pico-8 play session: hold → + tap 🅾, after a click and taps of 🅾, ❎, 🅾+❎, 🅾 in the second before t = 0

[t = 1 s] hold → ~1s, tap 🅾 ~2×
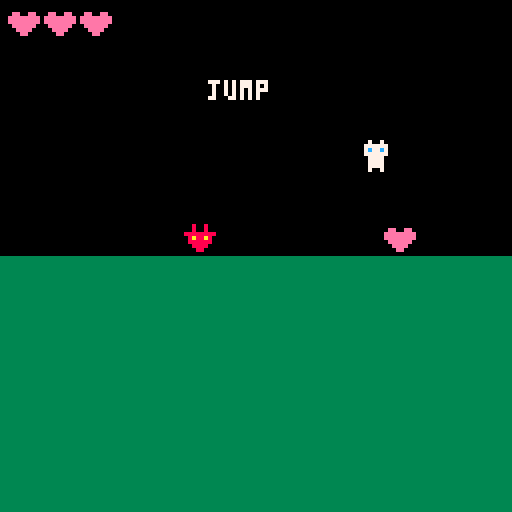
[t = 4 s] hold → ~4s, tap 🅾 ~7×
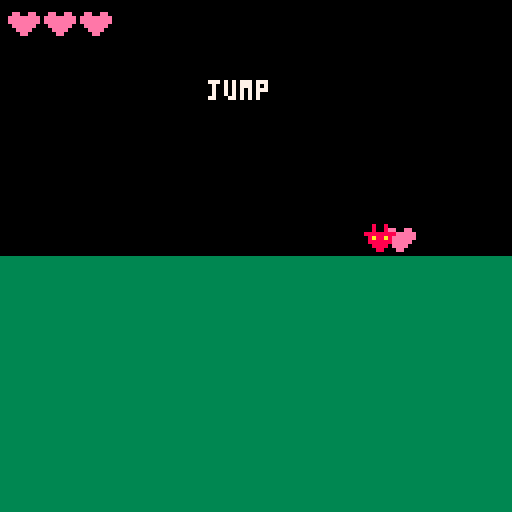
[t = 6 s] hold → ~6s, tap 🅾 ~10×
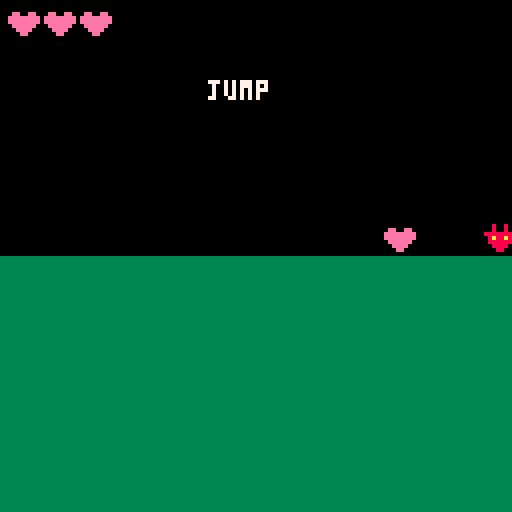

pico-8 cartridge
version 43
__lua__
--main
function _init()
	player=make_actor(64,64,1,1)
	player.hp=3
	enemy=make_actor(20,64,0.5,2)
	item={x=100,y=64,spr=3,alive=true}
	hit_t=0
	init_audio()
	init_banner()
end

function _update()
	for cmd in all(read_plyr_cmds()) do
		cmd(player)
	end
	
	local ecmd=read_enemy_cmd(enemy,player)
	if ecmd!=nil then
		ecmd(enemy)
	end
	
	actor_step(player)
	actor_step(enemy)
	check_hits()
	
	if msg_t>0 then msg_t-=1 end
end

function _draw()
	cls()
	rectfill(0,64,127,127,3)
	if item.alive then
		spr(item.spr,item.x-4,item.y-8)
	end
	spr(enemy.spr,enemy.x-4,enemy.y-8,1,1,enemy.facing<0)
	spr(player.spr,player.x-4,player.y-8,1,1,player.facing<0)
	for i=1,player.hp do
		spr(3,2+(i-1)*9,2)
	end
	if msg_t>0 then
		print(msg,52,20,7)
	end
end

boxes={
	[1]={x=1,y=0,w=6,h=8},
	[2]={x=0,y=0,w=8,h=7},
	[3]={x=0,y=1,w=8,h=6}
}

function spr_rect(a)
	local b=boxes[a.spr]
	return a.x-4+b.x,a.y-8+b.y,b.w,b.h
end

function overlap(a,b)
	local ax,ay,aw,ah=spr_rect(a)
	local bx,by,bw,bh=spr_rect(b)
	return ax<bx+bw and bx<ax+aw
	and ay<by+bh and by<ay+ah
end

function check_hits()
	if hit_t>0 then
		hit_t-=1
	elseif overlap(player,enemy) then
		player_take_hit(1)
		hit_t=30
	end
	
	if item.alive and overlap(player,item) then
		player_heal()
		item.alive=false
	end
end
-->8
--publisher
function player_jump()
	if not player.on_ground then return end
	player.vy=-3
	player.on_ground=false
	player_actions.notify("jump")
end

function player_take_hit(dmg)
	if player.hp<=0 then return end
	player.hp-=dmg
	player_actions.notify("hit")
end

function player_heal()
	if	player.hp>=5 then return end
	player.hp+=1
	player_actions.notify("heal")
end
-->8
--subject
player_actions={
	subscribers={}
}

function player_actions.subscribe(event,fn)
	local list=player_actions.subscribers[event]
	if not list then
		list={}
		player_actions.subscribers[event]=list
	end
	add(list,fn)
end

function player_actions.unsubscribe(event,fn)
	local list=player_actions.subscribers[event]
	if list then
		del(list,fn)
	end
end

function player_actions.notify(event)
	local list=player_actions.subscribers[event]
	if not list then return end
	for fn in all(list) do
		fn(event)
	end
end
-->8
--sfx observer
sfx_ids={
	jump=0,
	hit=1,
	heal=2
}

function on_sfx(event)
	local id=sfx_ids[event]
	if id then
		sfx(id)
	end
end

function init_audio()
	player_actions.subscribe("jump",on_sfx)
	player_actions.subscribe("hit",on_sfx)
	player_actions.subscribe("heal",on_sfx)
end
-->8
--controls
--actor
function make_actor(x,y,spd,s)
	return {
		x=x,
		y=y,
		vy=0,
		facing=1,
		spd=spd,
		spr=s,
		on_ground=true
	}
end


function actor_move(a,dx)
	a.x+=dx*a.spd
	if dx!=0 then a.facing=sgn(dx) end
end

function actor_step(a)
	a.vy+=0.2
	a.y+=a.vy
	if a.y>64 then
		a.y=64
		a.vy=0
		a.on_ground=true
	else
		a.on_ground=false
	end
end

-- command
function cmd_jmp(a)
	player_jump()
end

function cmd_lft(a)
	actor_move(a,-1)
end

function cmd_rght(a)
	actor_move(a,1)
end

-- director
binds={
	[0]=cmd_lft,
	[1]=cmd_rght,
	[4]=cmd_jmp,
	[5]=cmd_jmp
}

function read_plyr_cmds()
	local cmds={}
	for b=0,1 do
		if btn(b) then add(cmds,binds[b]) end
	end
	
	for b=4,5 do
		if btnp(b) then add(cmds,binds[b]) end
	end
	return cmds
end

function read_enemy_cmd(e,target)
	if e.x<target.x then return cmd_rght end
	if e.x>target.x then return cmd_lft end
end
-->8
--banner observer
msg=""
msg_t=0

function on_banner(event)
	msg=event
	msg_t=45
end

function init_banner()
	player_actions.subscribe("jump",on_banner)
	player_actions.subscribe("hit",on_banner)
	player_actions.subscribe("heal",on_banner)
end
__gfx__
00000000007007000080080000000000000000000000000000000000000000000000000000000000000000000000000000000000000000000000000000000000
0000000007777770008008000ee00ee0000000000000000000000000000000000000000000000000000000000000000000000000000000000000000000000000
0070070007c77c7088888888eeeeeeee000000000000000000000000000000000000000000000000000000000000000000000000000000000000000000000000
000770000777777008a88a80eeeeeeee000000000000000000000000000000000000000000000000000000000000000000000000000000000000000000000000
0007700000777700088888800eeeeee0000000000000000000000000000000000000000000000000000000000000000000000000000000000000000000000000
00700700007777000088880000eeee00000000000000000000000000000000000000000000000000000000000000000000000000000000000000000000000000
000000000077770000088000000ee000000000000000000000000000000000000000000000000000000000000000000000000000000000000000000000000000
00000000007007000000000000000000000000000000000000000000000000000000000000000000000000000000000000000000000000000000000000000000
